Photos from the image-classification dataset "cnn_board" in the GitHub repository DustinCarrion/TicTacToeAgent. Its 4 classes are: board, no board 1, no board 2, no board 3.

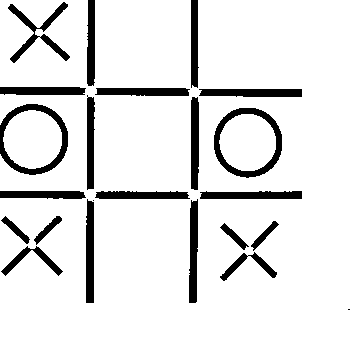
Label: board

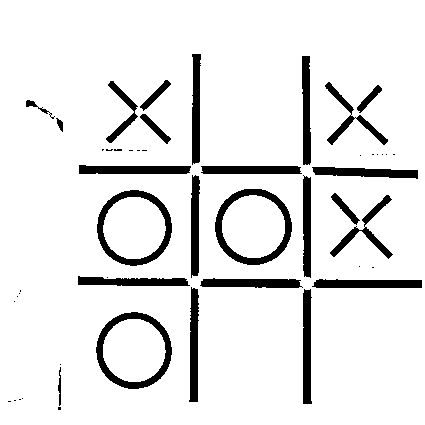
Label: board

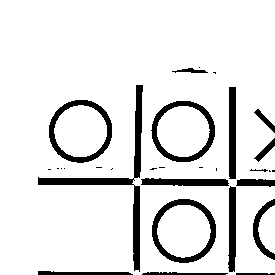
Label: no board 1

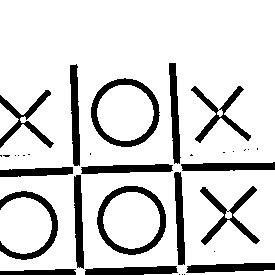
Label: no board 2

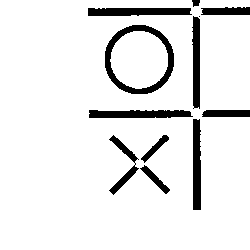
Label: no board 3

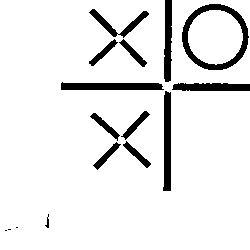
Label: no board 2
